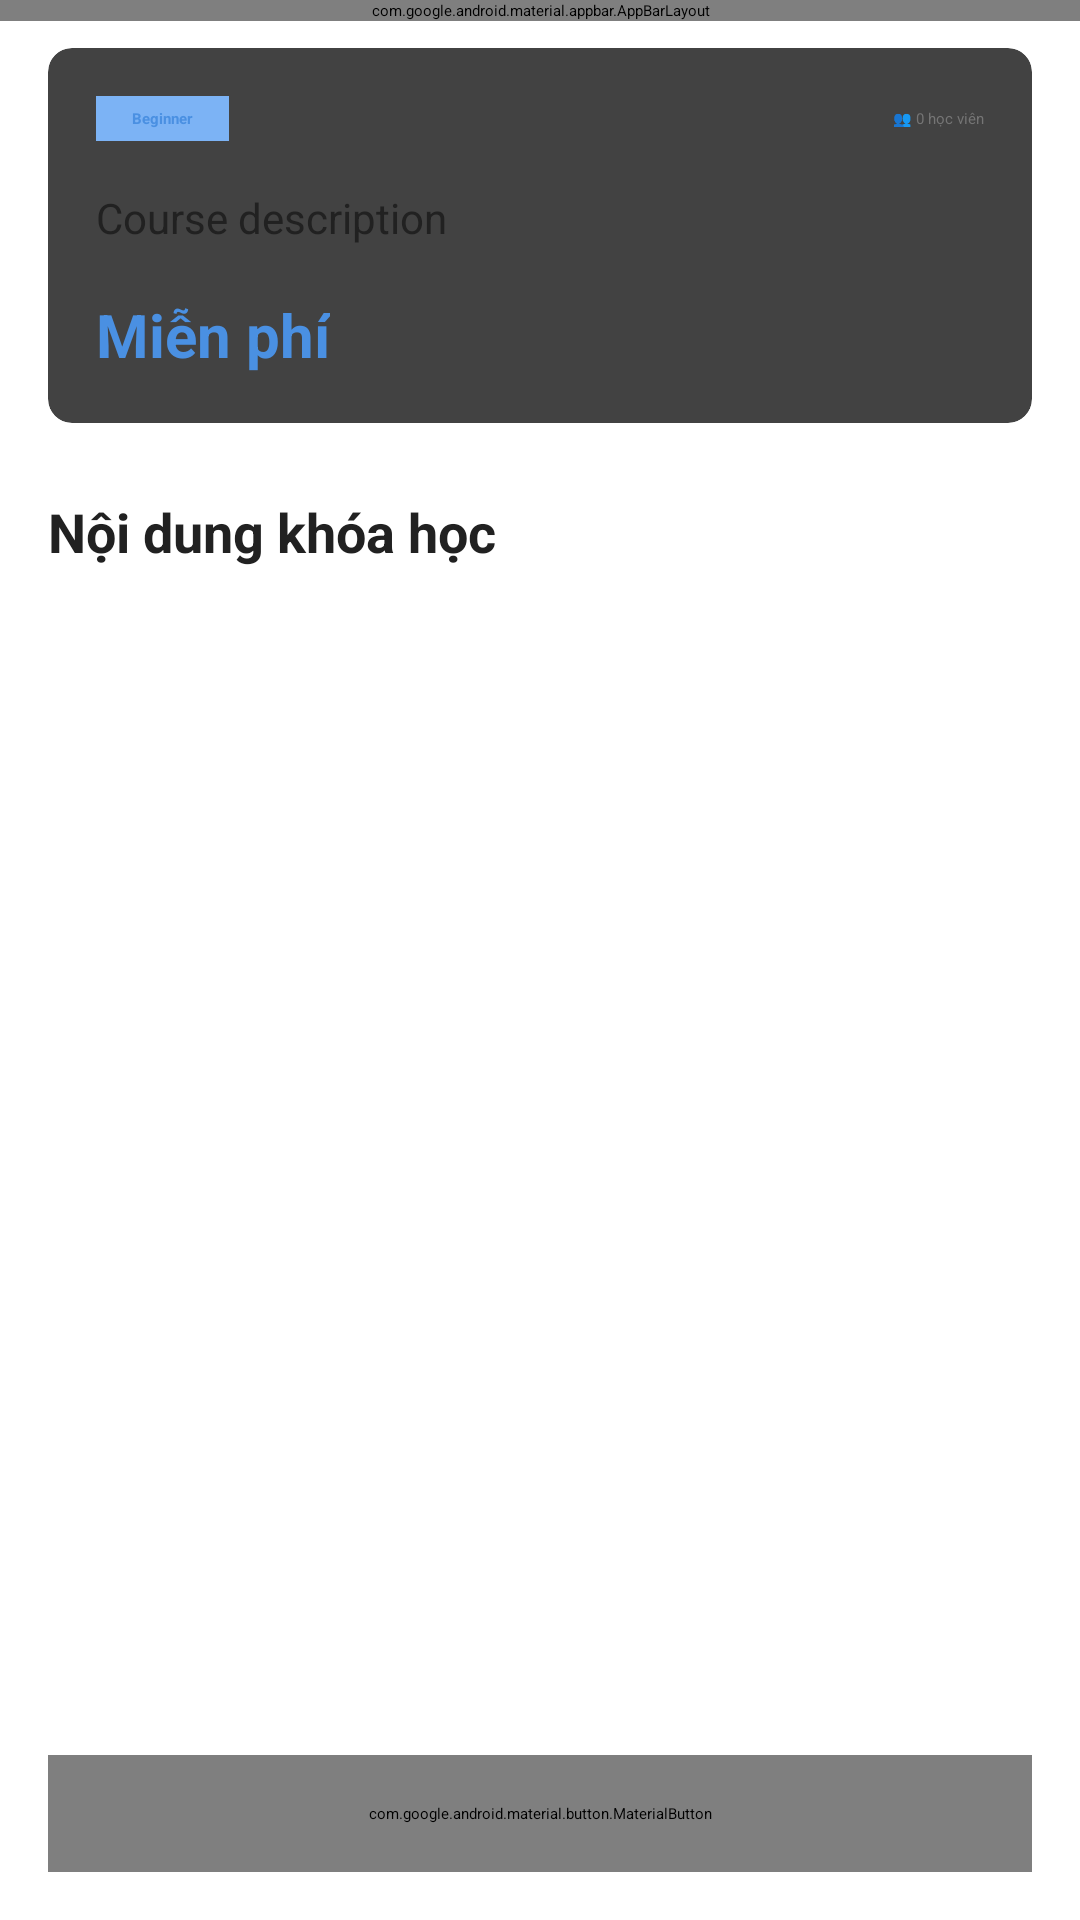

The Android layout XML behind this screen, and the referenced resources:
<!-- AndroidManifest.xml: application theme Theme.FE -->
<!-- res/layout/activity_course_detail.xml -->
<?xml version="1.0" encoding="utf-8"?>
<androidx.coordinatorlayout.widget.CoordinatorLayout xmlns:android="http://schemas.android.com/apk/res/android"
    xmlns:app="http://schemas.android.com/apk/res-auto"
    xmlns:tools="http://schemas.android.com/tools"
    android:layout_width="match_parent"
    android:layout_height="match_parent">

    <com.google.android.material.appbar.AppBarLayout
        android:id="@+id/appBarLayout"
        android:layout_width="match_parent"
        android:layout_height="wrap_content">

        <com.google.android.material.appbar.CollapsingToolbarLayout
            android:id="@+id/collapsingToolbar"
            android:layout_width="match_parent"
            android:layout_height="250dp"
            app:contentScrim="@color/primary"
            app:layout_scrollFlags="scroll|exitUntilCollapsed"
            app:title="Course Title">

            <ImageView
                android:id="@+id/ivCourseHeaderImage"
                android:layout_width="match_parent"
                android:layout_height="match_parent"
                android:scaleType="centerCrop"
                android:src="@drawable/ic_course"
                app:layout_collapseMode="parallax"
                tools:ignore="ContentDescription" />

            <View
                android:layout_width="match_parent"
                android:layout_height="match_parent"
                android:background="@drawable/gradient_overlay" />

            <androidx.appcompat.widget.Toolbar
                android:id="@+id/toolbar"
                android:layout_width="match_parent"
                android:layout_height="?attr/actionBarSize"
                app:layout_collapseMode="pin"
                app:popupTheme="@style/ThemeOverlay.AppCompat.Light" />
        </com.google.android.material.appbar.CollapsingToolbarLayout>
    </com.google.android.material.appbar.AppBarLayout>

    <androidx.core.widget.NestedScrollView
        android:layout_width="match_parent"
        android:layout_height="match_parent"
        app:layout_behavior="@string/appbar_scrolling_view_behavior">

        <LinearLayout
            android:layout_width="match_parent"
            android:layout_height="wrap_content"
            android:orientation="vertical"
            android:padding="16dp">

            
            <androidx.cardview.widget.CardView
                android:layout_width="match_parent"
                android:layout_height="wrap_content"
                app:cardCornerRadius="8dp"
                app:cardElevation="4dp">

                <LinearLayout
                    android:layout_width="match_parent"
                    android:layout_height="wrap_content"
                    android:orientation="vertical"
                    android:padding="16dp">

                    
                    <LinearLayout
                        android:layout_width="match_parent"
                        android:layout_height="wrap_content"
                        android:orientation="horizontal">

                        <TextView
                            android:id="@+id/tvLevel"
                            android:layout_width="wrap_content"
                            android:layout_height="wrap_content"
                            android:background="@color/primary_light"
                            android:paddingStart="12dp"
                            android:paddingTop="4dp"
                            android:paddingEnd="12dp"
                            android:paddingBottom="4dp"
                            android:text="Beginner"
                            android:textColor="@color/primary"
                            android:textStyle="bold" />

                        <View
                            android:layout_width="0dp"
                            android:layout_height="1dp"
                            android:layout_weight="1" />

                        <TextView
                            android:id="@+id/tvStudents"
                            android:layout_width="wrap_content"
                            android:layout_height="wrap_content"
                            android:text="👥 0 học viên"
                            android:textColor="@color/text_secondary" />
                    </LinearLayout>

                    
                    <TextView
                        android:id="@+id/tvDescription"
                        android:layout_width="match_parent"
                        android:layout_height="wrap_content"
                        android:layout_marginTop="16dp"
                        android:text="Course description"
                        android:textColor="@color/text_primary"
                        android:textSize="14sp" />

                    
                    <TextView
                        android:id="@+id/tvPrice"
                        android:layout_width="wrap_content"
                        android:layout_height="wrap_content"
                        android:layout_marginTop="16dp"
                        android:text="Miễn phí"
                        android:textColor="@color/primary"
                        android:textSize="20sp"
                        android:textStyle="bold" />
                </LinearLayout>
            </androidx.cardview.widget.CardView>

            
            <TextView
                android:layout_width="wrap_content"
                android:layout_height="wrap_content"
                android:layout_marginTop="24dp"
                android:layout_marginBottom="8dp"
                android:text="Nội dung khóa học"
                android:textColor="@color/text_primary"
                android:textSize="18sp"
                android:textStyle="bold" />

            
            <androidx.recyclerview.widget.RecyclerView
                android:id="@+id/recyclerViewSections"
                android:layout_width="match_parent"
                android:layout_height="wrap_content"
                android:nestedScrollingEnabled="false"
                tools:listitem="@layout/item_section" />

            
            <ProgressBar
                android:id="@+id/progressBar"
                android:layout_width="wrap_content"
                android:layout_height="wrap_content"
                android:layout_gravity="center"
                android:layout_marginTop="32dp"
                android:visibility="gone" />

            
            <TextView
                android:id="@+id/tvEmptySections"
                android:layout_width="wrap_content"
                android:layout_height="wrap_content"
                android:layout_gravity="center"
                android:layout_marginTop="32dp"
                android:text="Chưa có nội dung"
                android:textColor="@color/text_secondary"
                android:visibility="gone" />
        </LinearLayout>
    </androidx.core.widget.NestedScrollView>

    
    <com.google.android.material.button.MaterialButton
        android:id="@+id/btnEnroll"
        android:layout_width="match_parent"
        android:layout_height="wrap_content"
        android:layout_gravity="bottom"
        android:layout_margin="16dp"
        android:padding="16dp"
        android:text="Đăng ký học"
        android:textSize="16sp"
        app:cornerRadius="8dp" />

</androidx.coordinatorlayout.widget.CoordinatorLayout>
<!-- res/layout/item_section.xml (included above) -->
<?xml version="1.0" encoding="utf-8"?>
<androidx.cardview.widget.CardView xmlns:android="http://schemas.android.com/apk/res/android"
    xmlns:app="http://schemas.android.com/apk/res-auto"
    android:layout_width="match_parent"
    android:layout_height="wrap_content"
    android:layout_marginBottom="8dp"
    app:cardCornerRadius="8dp"
    app:cardElevation="2dp">

    <LinearLayout
        android:layout_width="match_parent"
        android:layout_height="wrap_content"
        android:orientation="vertical">

        
        <LinearLayout
            android:id="@+id/sectionHeader"
            android:layout_width="match_parent"
            android:layout_height="wrap_content"
            android:background="?attr/selectableItemBackground"
            android:orientation="horizontal"
            android:padding="16dp">

            <TextView
                android:id="@+id/tvSectionTitle"
                android:layout_width="0dp"
                android:layout_height="wrap_content"
                android:layout_weight="1"
                android:text="Section Title"
                android:textColor="@color/text_primary"
                android:textSize="16sp"
                android:textStyle="bold" />

            <ImageView
                android:id="@+id/ivExpandIcon"
                android:layout_width="24dp"
                android:layout_height="24dp"
                android:contentDescription="Expand"
                android:src="@android:drawable/arrow_down_float" />
        </LinearLayout>

        
        <androidx.recyclerview.widget.RecyclerView
            android:id="@+id/recyclerViewLessons"
            android:layout_width="match_parent"
            android:layout_height="wrap_content"
            android:nestedScrollingEnabled="false"
            android:visibility="gone" />
    </LinearLayout>
</androidx.cardview.widget.CardView>
<!-- resources referenced by this layout -->
<resources>
  <color name="primary">#4A90E2</color>
  <color name="primary_light">#7CB3F5</color>
  <color name="text_primary">#212121</color>
  <color name="text_secondary">#757575</color>
  <!-- drawable gradient_overlay (drawable) -->
  <?xml version="1.0" encoding="utf-8"?>
  <shape xmlns:android="http://schemas.android.com/apk/res/android">
      <gradient
          android:angle="90"
          android:endColor="#80000000"
          android:startColor="@android:color/transparent" />
  </shape>
  <!-- drawable ic_course (drawable) -->
  <vector xmlns:android="http://schemas.android.com/apk/res/android"
      android:width="24dp"
      android:height="24dp"
      android:viewportWidth="24"
      android:viewportHeight="24">
      <path
          android:fillColor="@android:color/white"
          android:pathData="M5,13.18v4L12,21l7,-3.82v-4L12,17l-7,-3.82zM12,3L1,9l11,6 9,-4.91V17h2V9L12,3z"/>
  </vector>
</resources>
